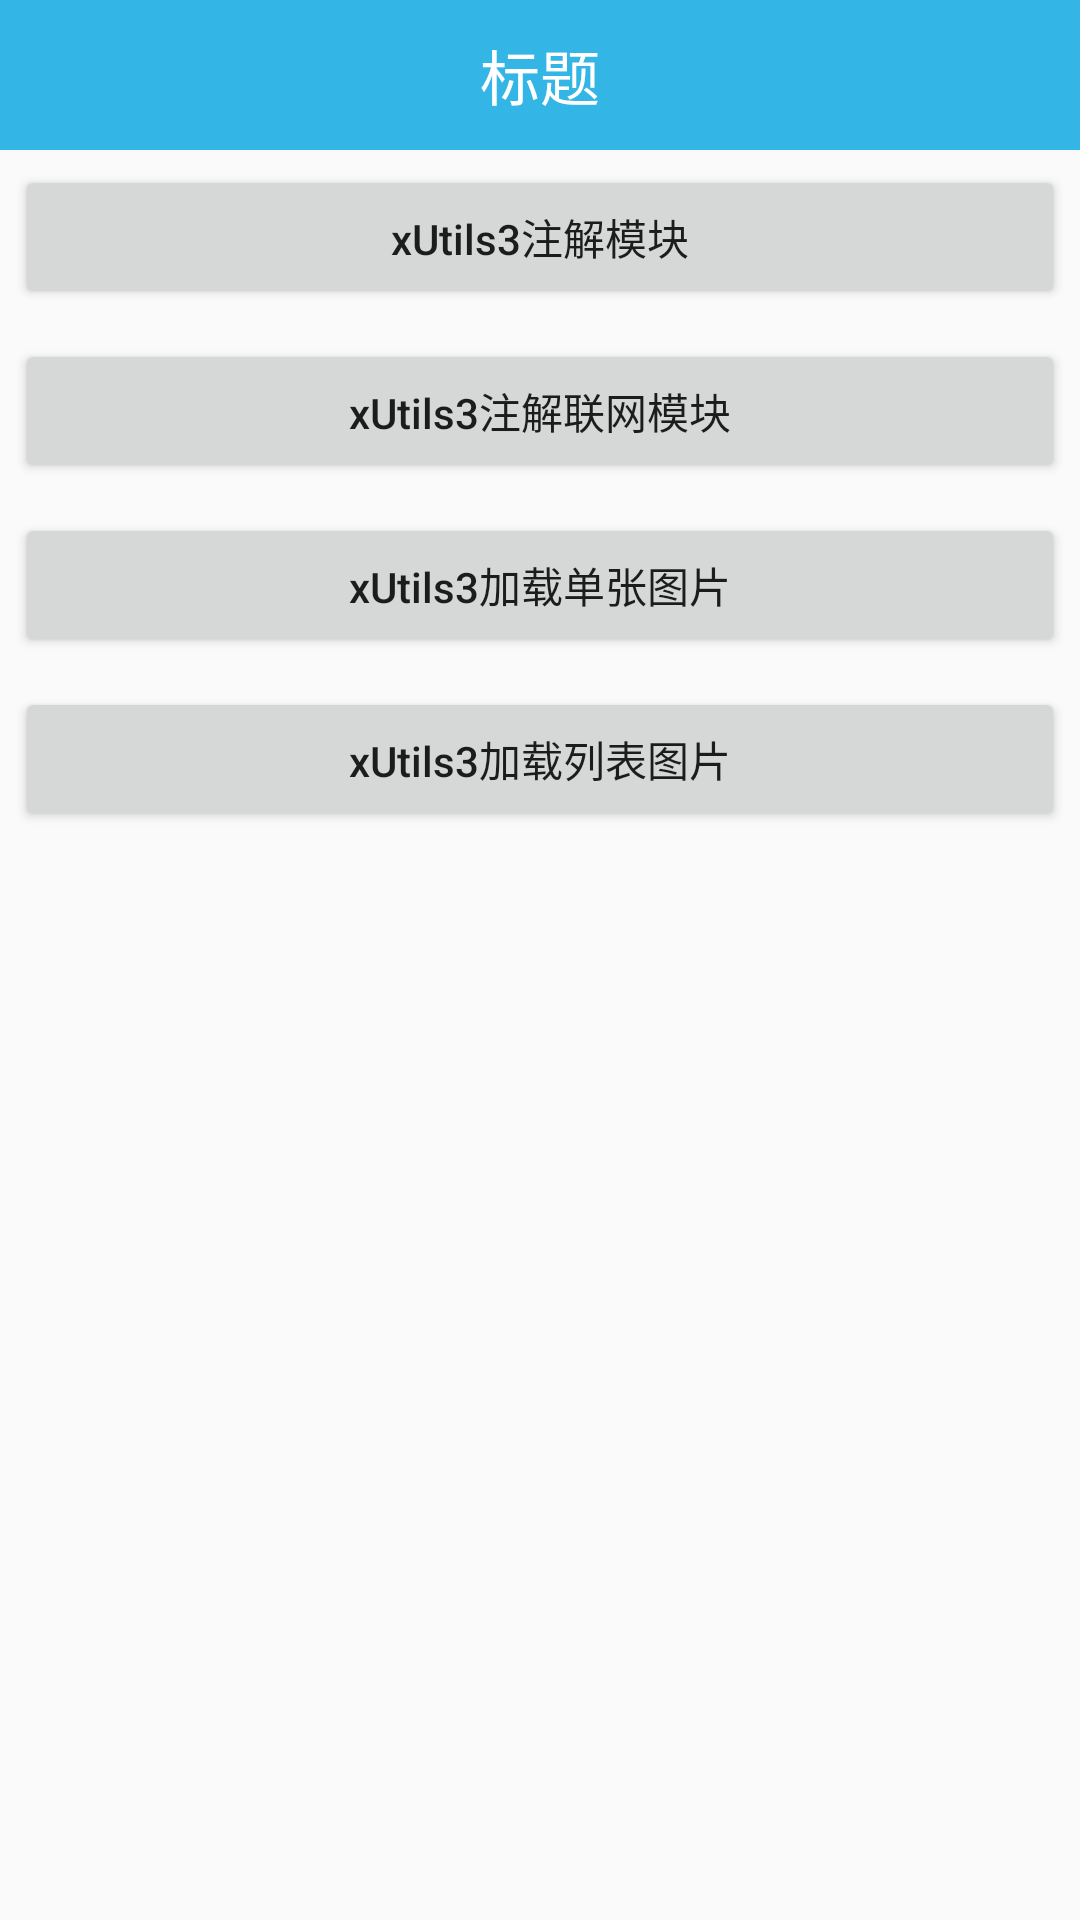

Layout XML and referenced resources for this Android screen:
<!-- AndroidManifest.xml: application theme AppTheme -->
<!-- res/layout/activity_xutils3.xml -->
<?xml version="1.0" encoding="utf-8"?>
<LinearLayout xmlns:android="http://schemas.android.com/apk/res/android"
    xmlns:tools="http://schemas.android.com/tools"
    android:layout_width="match_parent"
    android:layout_height="match_parent"
    android:orientation="vertical"
    tools:context="com.lin.xutils3.annotation.Xutils3Activity">

    <include layout="@layout/titlebar"></include>

    <Button
        android:textAllCaps="false"
        android:id="@+id/btn_annotation"
        android:layout_width="match_parent"
        android:layout_height="wrap_content"
        android:layout_margin="5dp"
        android:text="xUtils3注解模块"
        android:textSize="14sp" />

    <Button
        android:textAllCaps="false"
        android:id="@+id/btn_net"
        android:layout_width="match_parent"
        android:layout_height="wrap_content"
        android:layout_margin="5dp"
        android:text="xUtils3注解联网模块"
        android:textSize="14sp" />

    <Button
        android:textAllCaps="false"
        android:id="@+id/btn_image"
        android:layout_width="match_parent"
        android:layout_height="wrap_content"
        android:layout_margin="5dp"
        android:text="xUtils3加载单张图片"
        android:textSize="14sp" />

    <Button
        android:textAllCaps="false"
        android:id="@+id/btn_image_list"
        android:layout_width="match_parent"
        android:layout_height="wrap_content"
        android:layout_margin="5dp"
        android:text="xUtils3加载列表图片"
        android:textSize="14sp" />


</LinearLayout>
<!-- res/layout/titlebar.xml (included above) -->
<?xml version="1.0" encoding="utf-8"?>
<LinearLayout xmlns:android="http://schemas.android.com/apk/res/android"
    android:layout_width="match_parent"
    android:layout_height="50dp"
    android:background="@android:color/holo_blue_light"
    android:gravity="center"
    android:orientation="horizontal">


    <TextView
        android:id="@+id/tv_title"
        android:layout_width="wrap_content"
        android:layout_height="wrap_content"
        android:text="标题"
        android:textColor="@android:color/white"
        android:textSize="20sp" />

</LinearLayout>
<!-- resources referenced by this layout -->
<resources>
  <style name="AppTheme" parent="Theme.AppCompat.Light.DarkActionBar">
          
          <item name="colorPrimary">@color/colorPrimary</item>
          <item name="colorPrimaryDark">@color/colorPrimaryDark</item>
          <item name="colorAccent">@color/colorAccent</item>
      </style>
  <!-- not gathered from this repository: default colours our renderer supplied (Android Studio template values) -->
  <color name="colorPrimary">#FF6200EE</color>
  <color name="colorPrimaryDark">#FF3700B3</color>
  <color name="colorAccent">#FF03DAC5</color>
</resources>
